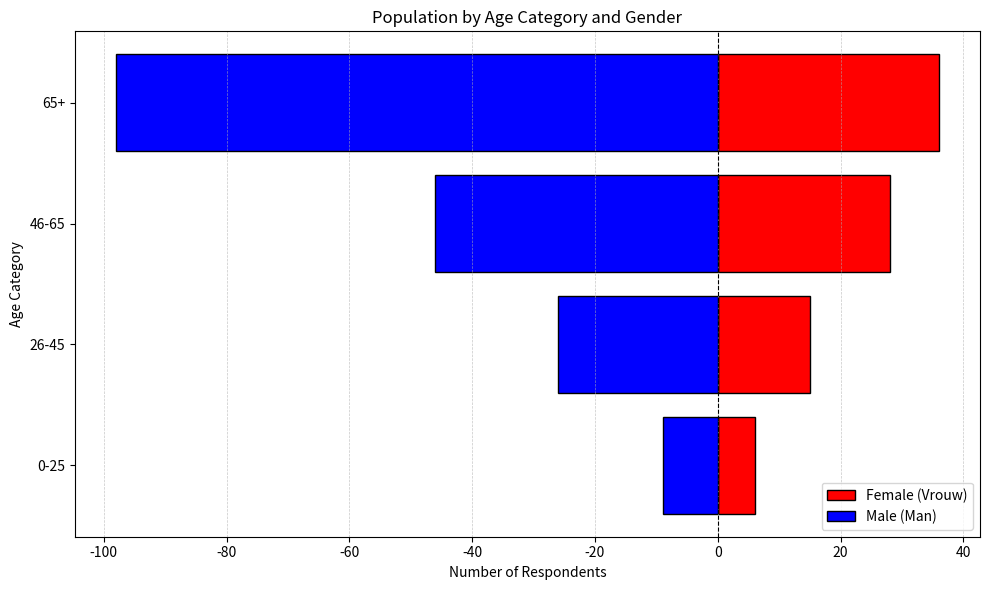

Generate this figure with matplotlib:
import matplotlib.pyplot as plt
import pandas as pd

# Create the dataframe
data = {
    "Gender": ["Andere", "Man", "Vrouw"],
    "0-25": [0, 9, 6],
    "26-45": [0, 26, 15],
    "46-65": [0, 46, 28],
    "65+": [1, 98, 36],
}
df = pd.DataFrame(data).set_index("Gender").T

# Extract the "Vrouw" and "Man" columns for plotting
vrouw_counts = df["Vrouw"]
man_counts = df["Man"]

# Create the plot
plt.figure(figsize=(10, 6))

# Plot the female population (positive side)
plt.barh(vrouw_counts.index, vrouw_counts.values, color='red', edgecolor='black', label='Female (Vrouw)')

# Plot the male population (negative side)
plt.barh(man_counts.index, -man_counts.values, color='blue', edgecolor='black', label='Male (Man)')

# Add labels and title
plt.xlabel('Number of Respondents')
plt.ylabel('Age Category')
plt.title('Population by Age Category and Gender')

# Add gridlines for better readability
plt.grid(axis='x', linestyle='--', alpha=0.7, linewidth=0.5)

# Add a vertical line at x=0 for separation
plt.axvline(0, color='black', linewidth=0.8, linestyle='--')

# Add a legend
plt.legend(loc='lower right')

# Show the plot
plt.tight_layout()
plt.show()
